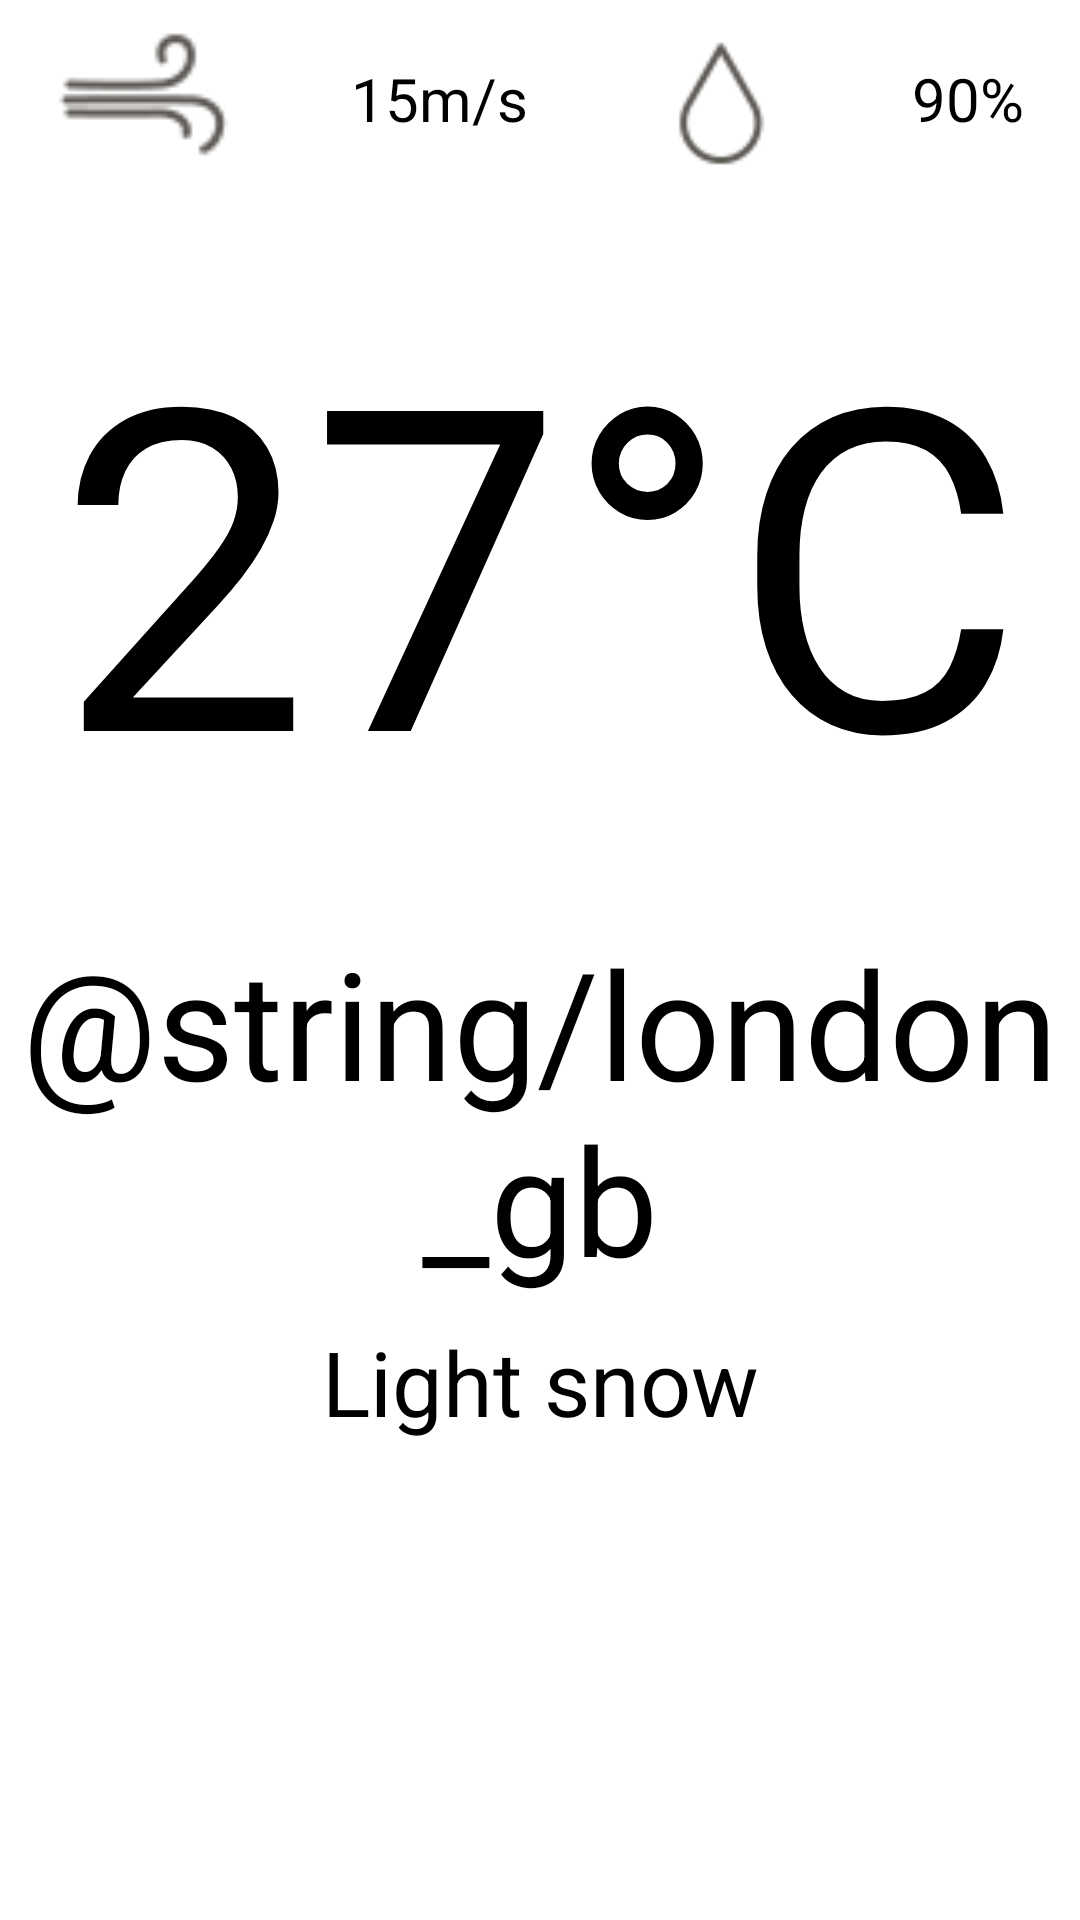

Produce the Android XML layout that renders to this screen, including the resource entries it uses.
<!-- AndroidManifest.xml: application theme AppTheme.NoActionBar -->
<!-- res/layout/first_screen_fragment.xml -->
<?xml version="1.0" encoding="utf-8"?>
<LinearLayout
    xmlns:android="http://schemas.android.com/apk/res/android"
    xmlns:app="http://schemas.android.com/apk/res-auto"
    xmlns:tools="http://schemas.android.com/tools"
    android:layout_width="match_parent"
    android:layout_height="match_parent"
    android:orientation="vertical">

    <LinearLayout
        android:layout_width="match_parent"
        android:layout_height="wrap_content"
        android:layout_weight="0.5"
        android:orientation="horizontal">
        <ImageView
            android:id="@+id/imageWindForce"
            android:layout_width="wrap_content"
            android:layout_height="match_parent"
            android:layout_weight="1"
            app:srcCompat="@drawable/windforce" />
        <TextView
            android:id="@+id/textWindforce"
            android:layout_width="wrap_content"
            android:layout_height="match_parent"
            android:textSize="@dimen/upperPanelSize"
            android:gravity="center"
            android:layout_weight="0.5"
            android:text="15m/s" />
        <ImageView
            android:id="@+id/imageHumidity"
            android:layout_width="wrap_content"
            android:layout_height="match_parent"
            android:layout_weight="1"
            app:srcCompat="@drawable/humidity" />
        <TextView
            android:id="@+id/textHumidity"
            android:layout_width="wrap_content"
            android:layout_height="match_parent"
            android:textSize="@dimen/upperPanelSize"
            android:gravity="center"
            android:layout_weight="0.5"
            android:text="90%" />
    </LinearLayout>
    <TextView
        android:id="@+id/textTemperature"
        android:layout_width="match_parent"
        android:layout_height="wrap_content"
        android:layout_weight="0.5"
        android:textSize="@dimen/textTemperatureSize"
        android:gravity="center"
        android:text="27°C" />
    <TextView
        android:id="@+id/textCountry"
        android:layout_width="match_parent"
        android:layout_height="wrap_content"
        android:layout_weight="0.1"
        android:textSize="@dimen/textCountrySize"
        android:gravity="center"
        android:text="@string/london_gb" />
    <TextView
        android:id="@+id/textDescription"
        android:layout_width="match_parent"
        android:layout_height="wrap_content"
        android:layout_weight="0.1"
        android:textSize="@dimen/textDescriptionSize"
        android:gravity="center"
        android:text="@string/light_snow" />
    <ImageView
        android:id="@+id/imageDescriptionPicture"
        android:layout_width="match_parent"
        android:layout_height="wrap_content"
        android:layout_weight="2"
        app:srcCompat="@drawable/sun" />
</LinearLayout>
<!-- resources referenced by this layout -->
<resources>
  <dimen name="textCountrySize">50sp</dimen>
  <dimen name="textDescriptionSize">30sp</dimen>
  <dimen name="textTemperatureSize">150sp</dimen>
  <dimen name="upperPanelSize">20sp</dimen>
  <!-- drawable humidity: png bitmap (drawable-nodpi, 5212 bytes) -->
  <!-- drawable windforce: png bitmap (drawable-nodpi, 5227 bytes) -->
  <string name="light_snow">Light snow</string>
  <string name="london_gb">Лондон, ВК</string>
  <style name="AppTheme.NoActionBar">
          <item name="windowActionBar">false</item>
          <item name="windowNoTitle">true</item>
      </style>
</resources>
